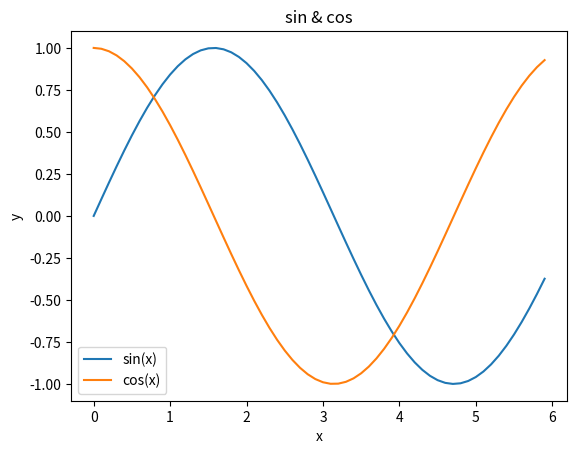

Reproduce this figure in Python.
import numpy as np
import matplotlib.pyplot as plt

x = np.arange(0, 6, 0.1)
y1 = np.sin(x)
y2 = np.cos(x)

plt.plot(x, y1, label='sin(x)')
plt.plot(x, y2, label='cos(x)')
plt.xlabel('x')
plt.ylabel('y')
plt.title('sin & cos')
plt.legend()
plt.show()
